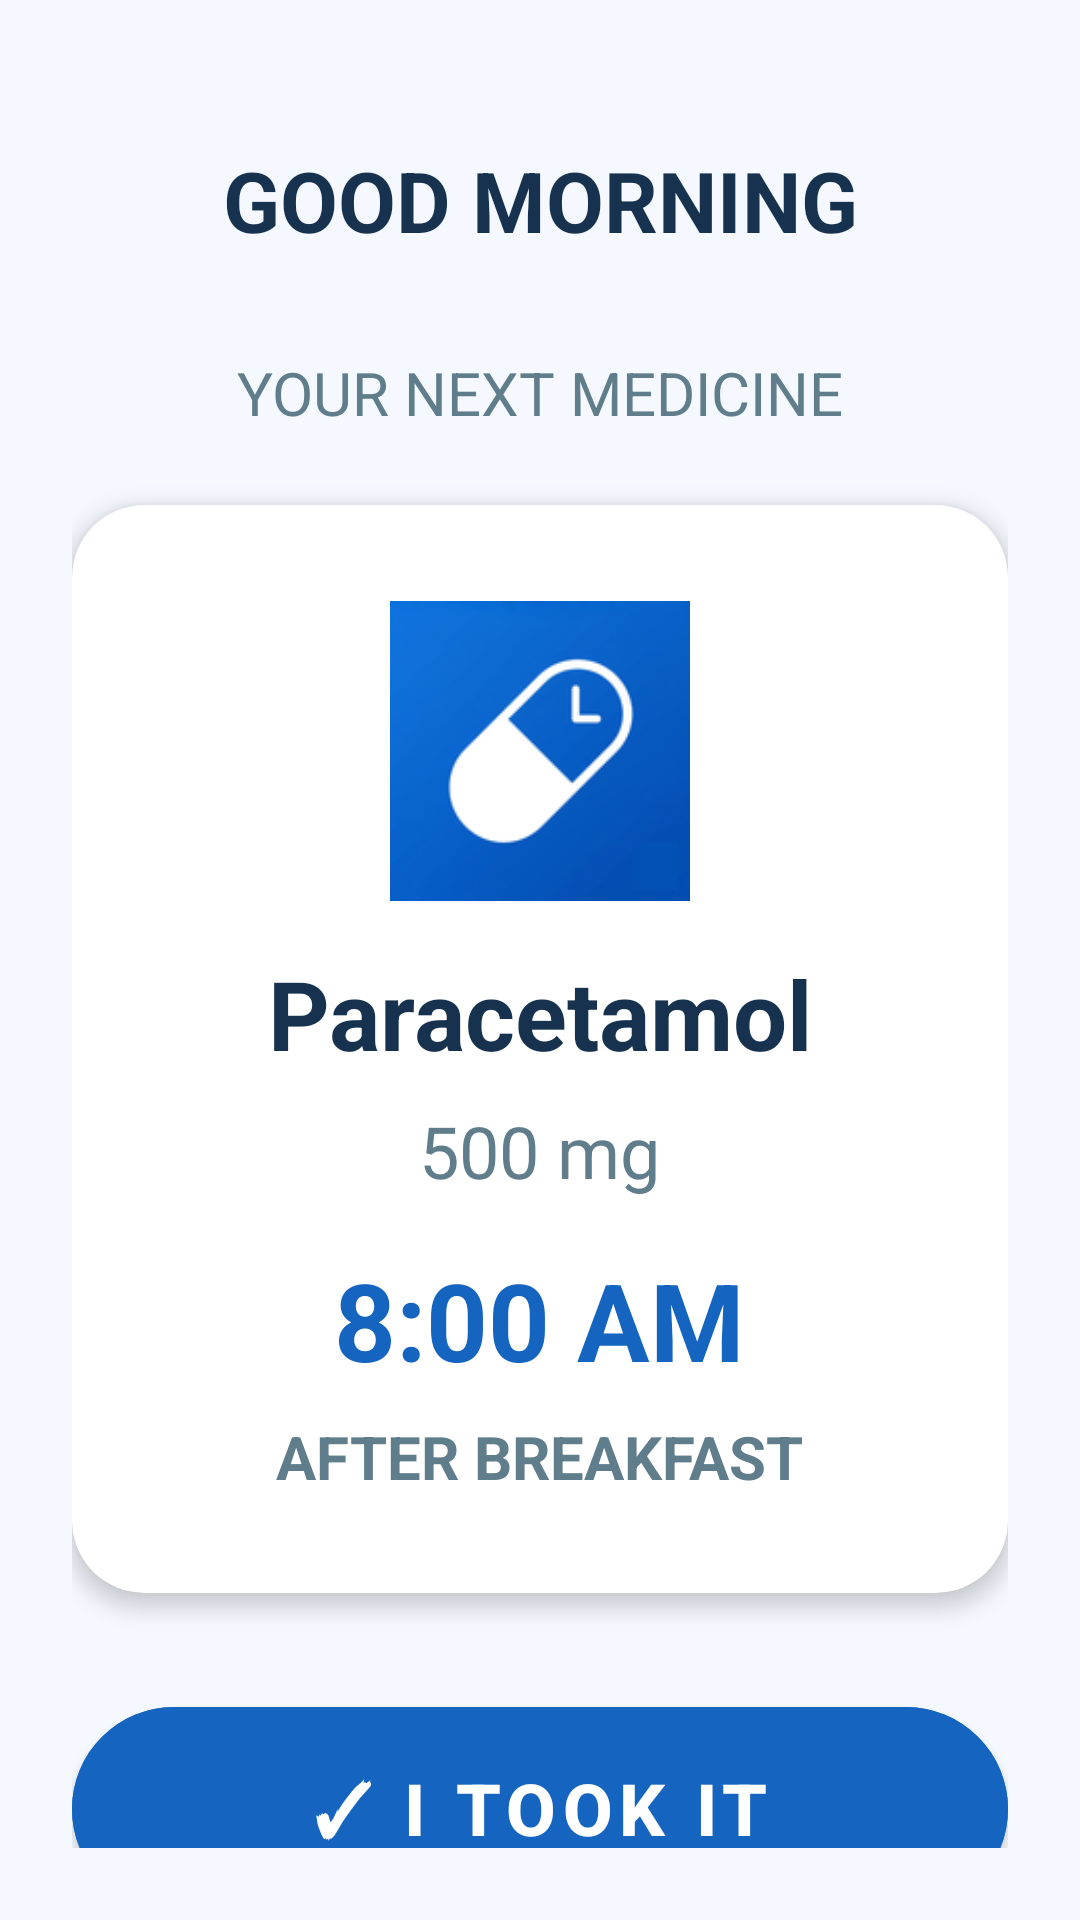

Produce the Android XML layout that renders to this screen, including the resource entries it uses.
<!-- AndroidManifest.xml: application theme Theme.MediRemind -->
<!-- res/layout/activity_elder.xml -->
<?xml version="1.0" encoding="utf-8"?>
<LinearLayout xmlns:android="http://schemas.android.com/apk/res/android"
    xmlns:app="http://schemas.android.com/apk/res-auto"
    android:layout_width="match_parent"
    android:layout_height="match_parent"
    android:orientation="vertical"
    android:padding="24dp"
    android:background="@color/background"
    android:gravity="center_horizontal">

    <TextView
        android:id="@+id/tvElderGreeting"
        android:layout_width="match_parent"
        android:layout_height="wrap_content"
        android:text="GOOD MORNING"
        android:textSize="28sp"
        android:textStyle="bold"
        android:gravity="center"
        android:textColor="@color/primary_text"
        android:layout_marginTop="24dp"
        android:layout_marginBottom="32dp" />

    <TextView
        android:layout_width="match_parent"
        android:layout_height="wrap_content"
        android:text="YOUR NEXT MEDICINE"
        android:textSize="20sp"
        android:gravity="center"
        android:textColor="@color/secondary_text"
        android:layout_marginBottom="24dp" />

    <androidx.cardview.widget.CardView
        android:layout_width="match_parent"
        android:layout_height="wrap_content"
        app:cardCornerRadius="24dp"
        app:cardElevation="4dp"
        app:cardBackgroundColor="@color/white"
        android:layout_marginBottom="32dp">
        
        <LinearLayout
            android:layout_width="match_parent"
            android:layout_height="wrap_content"
            android:orientation="vertical"
            android:padding="32dp"
            android:gravity="center">

            <ImageView
                android:layout_width="100dp"
                android:layout_height="100dp"
                android:src="@mipmap/ic_launcher"
                android:layout_marginBottom="16dp" />

            <TextView
                android:id="@+id/tvElderMedName"
                android:layout_width="wrap_content"
                android:layout_height="wrap_content"
                android:text="Paracetamol"
                android:textSize="32sp"
                android:textStyle="bold"
                android:textColor="@color/primary_text"
                android:layout_marginBottom="8dp" />

            <TextView
                android:id="@+id/tvElderDosage"
                android:layout_width="wrap_content"
                android:layout_height="wrap_content"
                android:text="500 mg"
                android:textSize="24sp"
                android:textColor="@color/secondary_text"
                android:layout_marginBottom="16dp" />

            <TextView
                android:id="@+id/tvElderTime"
                android:layout_width="wrap_content"
                android:layout_height="wrap_content"
                android:text="8:00 AM"
                android:textSize="36sp"
                android:textStyle="bold"
                android:textColor="@color/primary"
                android:layout_marginBottom="8dp" />

            <TextView
                android:id="@+id/tvElderNotes"
                android:layout_width="wrap_content"
                android:layout_height="wrap_content"
                android:text="AFTER BREAKFAST"
                android:textSize="20sp"
                android:textStyle="bold"
                android:textColor="@color/secondary_text" />

        </LinearLayout>
    </androidx.cardview.widget.CardView>

    <com.google.android.material.button.MaterialButton
        android:id="@+id/btnElderTake"
        android:layout_width="match_parent"
        android:layout_height="80dp"
        android:text="✓ I TOOK IT"
        android:textSize="24sp"
        android:textStyle="bold"
        app:cornerRadius="40dp"
        android:backgroundTint="@color/primary" />

</LinearLayout>
<!-- resources referenced by this layout -->
<resources>
  <color name="background">#F5F9FF</color>
  <color name="primary">#1565C0</color>
  <color name="primary_text">#16324F</color>
  <color name="secondary_text">#607D8B</color>
  <color name="white">#FFFFFF</color>
  <!-- mipmap ic_launcher: png bitmap (mipmap-hdpi, 6084 bytes) -->
  <style name="Theme.MediRemind" parent="Theme.MaterialComponents.Light.NoActionBar">
          <item name="colorPrimary">@color/primary</item>
          <item name="colorPrimaryVariant">@color/primary_dark</item>
          <item name="colorOnPrimary">@color/white</item>
          <item name="colorSecondary">@color/medical_blue</item>
          <item name="colorSecondaryVariant">@color/primary_light</item>
          <item name="colorOnSecondary">@color/white</item>
          <item name="android:statusBarColor">@color/primary_dark</item>
          <item name="android:windowBackground">@color/background</item>
          <item name="android:textColorPrimary">@color/primary_text</item>
          <item name="android:textColorSecondary">@color/secondary_text</item>
      </style>
  <color name="primary_dark">#0D47A1</color>
  <color name="medical_blue">#2196F3</color>
  <color name="primary_light">#42A5F5</color>
</resources>
